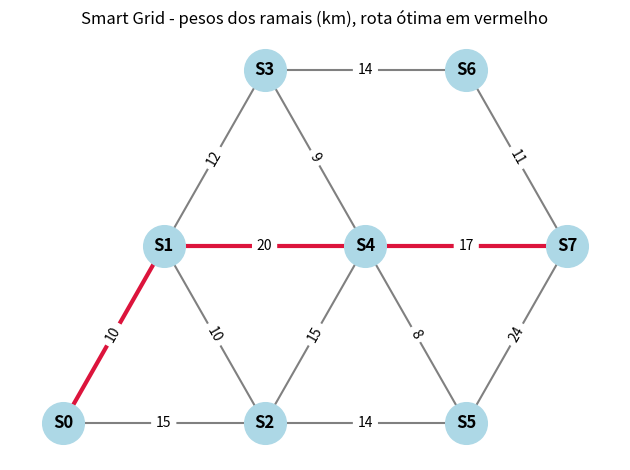

Write Python code to recreate this figure.
import networkx as nx
import matplotlib.pyplot as plt

class Grafo(nx.Graph):
    pass

RA = "510270"
DESTINO = "S7" if int(RA[-1]) % 2 == 0 else "S6"
PESOS = [10, 15, 10, 12, 15, 14, 9, 14, 8, 17, 24, 11, 20]

RAMAIS = [
    ("S0", "S1"), ("S0", "S2"), ("S1", "S2"), ("S1", "S3"),
    ("S2", "S4"), ("S2", "S5"), ("S3", "S4"), ("S3", "S6"),
    ("S4", "S5"), ("S4", "S7"), ("S5", "S7"), ("S6", "S7"),
    ("S1", "S4"),
]

G = Grafo()
G.add_nodes_from([f"S{i}" for i in range(8)])
for (u, v), peso in zip(RAMAIS, PESOS):
    G.add_edge(u, v, weight=peso)

print(f"RA: {RA} | destino: {DESTINO}")
print("Pesos e1–e13:", PESOS)
print("\nMatriz de adjacência (None = -):")
print("     " + "".join(f"{'S' + str(i):>5}" for i in range(8)))
for i in range(8):
    linha = []
    for j in range(8):
        u, v = f"S{i}", f"S{j}"
        valor = G[u][v]["weight"] if G.has_edge(u, v) else "-"
        linha.append(f"{valor:>5}")
    print(f"S{i:<3} " + "".join(linha))

ROTA = nx.dijkstra_path(G, "S0", DESTINO, weight="weight")
CUSTO = nx.dijkstra_path_length(G, "S0", DESTINO, weight="weight")
ANTECESSORES, DISTANCIAS = nx.dijkstra_predecessor_and_distance(
    G, "S0", weight="weight"
)
FECHAMENTO = sorted(DISTANCIAS, key=lambda s: (DISTANCIAS[s], int(s[1:])))
FECHAMENTO = FECHAMENTO[: FECHAMENTO.index(DESTINO) + 1]

print("\nRota ótima:", " -> ".join(ROTA))
print("Custo mínimo:", CUSTO, "km")
print("Ordem de fechamento:", " -> ".join(FECHAMENTO))
print("Antecessores:", {s: ANTECESSORES[s] for s in FECHAMENTO})

AGM = list(nx.minimum_spanning_edges(G, algorithm="prim", weight="weight", data=True))
print("Custo no Prim:", sum(dados["weight"] for _, _, dados in AGM))

POSICOES = {
    "S0": (0, 1), "S1": (1, 2), "S2": (2, 1), "S3": (2, 3),
    "S4": (3, 2), "S5": (4, 1), "S6": (4, 3), "S7": (5, 2),
}
ARESTAS_ROTA = set(zip(ROTA, ROTA[1:])) | set(zip(ROTA[1:], ROTA))

nx.draw_networkx_nodes(G, POSICOES, node_color="lightblue", node_size=900)
nx.draw_networkx_labels(G, POSICOES, font_weight="bold")
nx.draw_networkx_edges(
    G, POSICOES,
    edge_color=["crimson" if (u, v) in ARESTAS_ROTA else "gray" for u, v in G.edges()],
    width=[3 if (u, v) in ARESTAS_ROTA else 1.5 for u, v in G.edges()],
)
nx.draw_networkx_edge_labels(G, POSICOES, edge_labels=nx.get_edge_attributes(G, "weight"))
plt.title(f"Smart Grid - pesos dos ramais (km), rota ótima em vermelho")
plt.axis("off")
plt.tight_layout()
plt.savefig("grafo_smart_grid.png", dpi=200)
plt.show()
